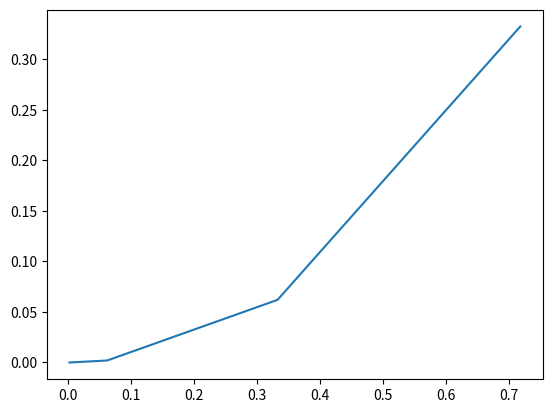

The matplotlib source for this figure:
import numpy as np
import math
import matplotlib.pyplot as plt
import scipy

def fixedpoint(N,g,p_0,TOL):
    iterListx = []
    iterListy = []
    i=1
    p_prev=p_0#new variable not imported into function
    while i<=N:
        p=g(p_prev)
        if abs(p-p_prev)<TOL:
            return p,iterListx,iterListy

        print("$p_"+str(i),"=",str(p)+"$\n")
        i+=1
        p_prev=p
        iterListx.append(p)
        iterListy.append(g(p))
    print("The method failed after",str(i),"iterations")
    return p,iterListx,iterListy

N=144
g=lambda x:np.exp(x)-x-1
p_0=1
TOL = 0.01

answer,xlist,ylist = fixedpoint(N,g,p_0,TOL)

print(answer)

x=np.linspace(-2, 2, 1000)
y=g(x)
plt.plot(np.array(xlist),np.array(ylist))
plt.show()
